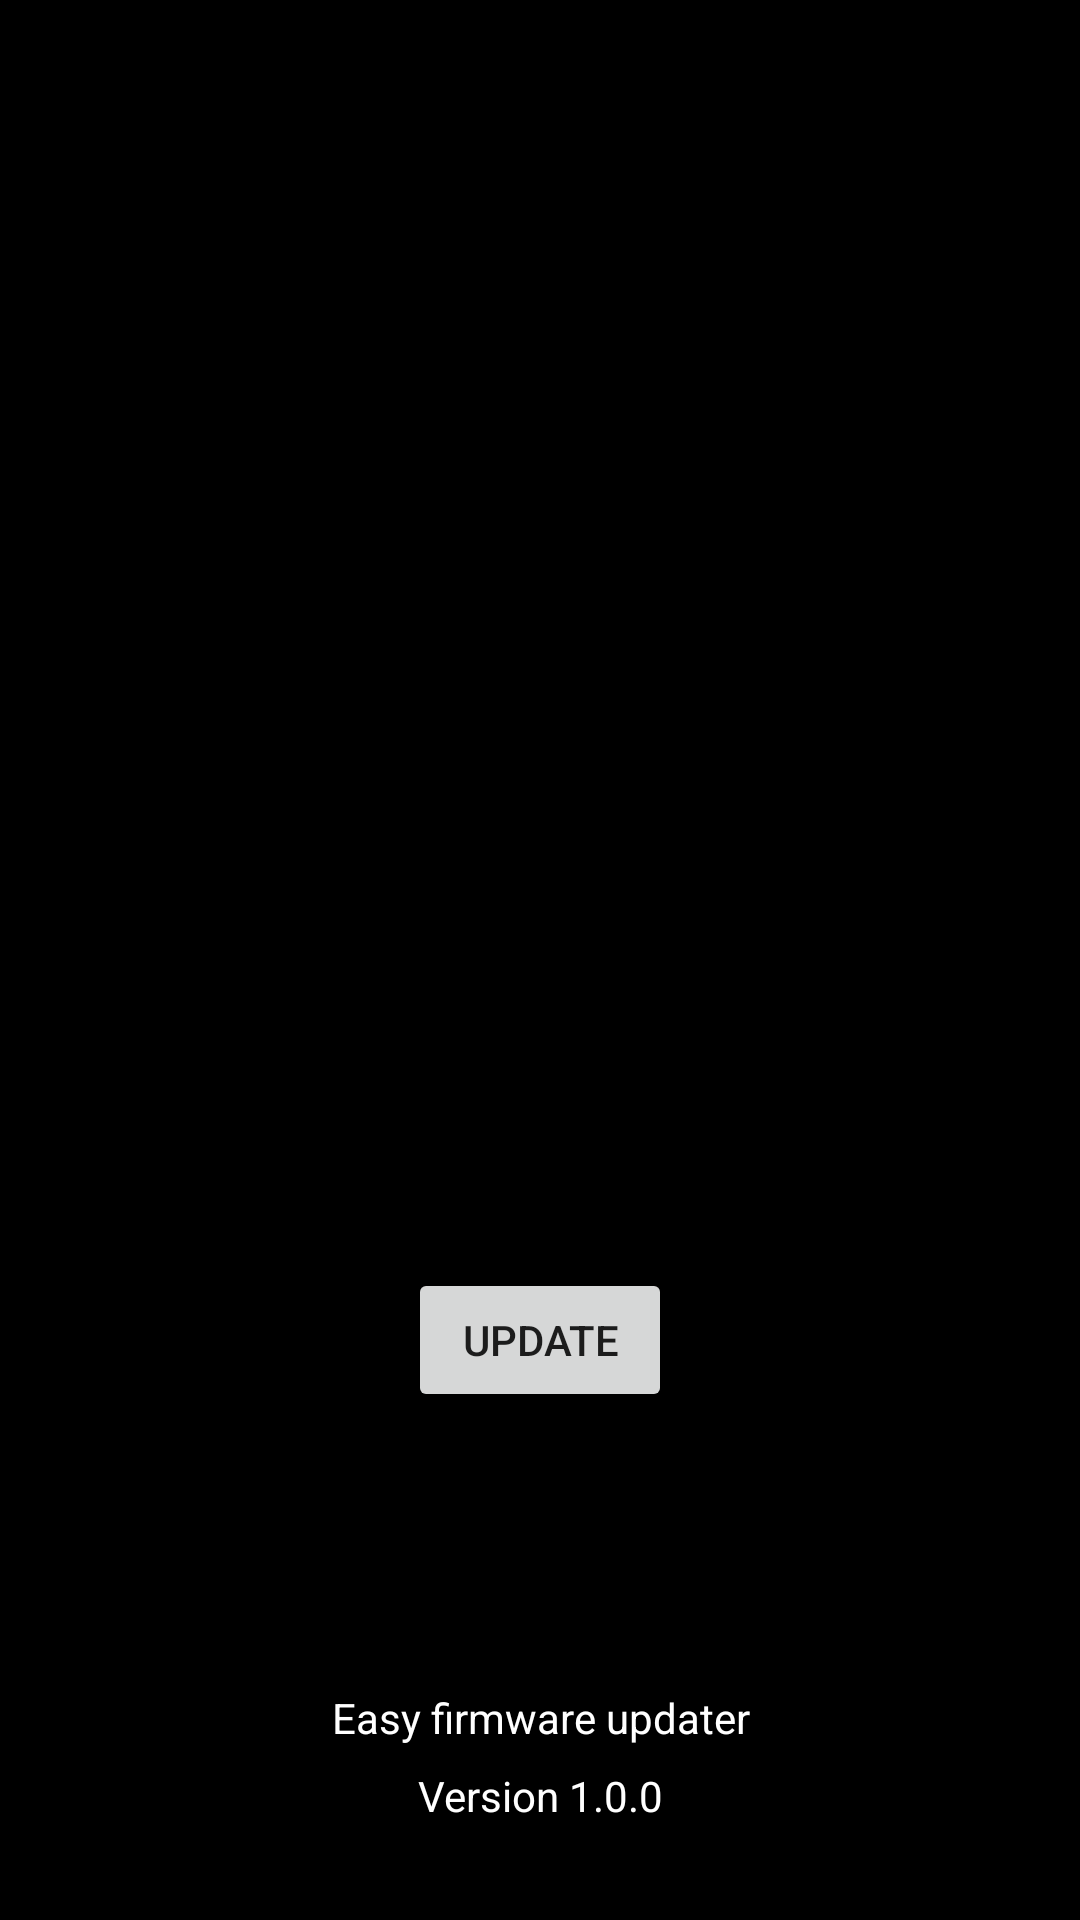

This screen was rendered from an Android layout file. Write that file and the resources it references.
<!-- AndroidManifest.xml: application theme AppTheme -->
<!-- res/layout/activity_splash_screen.xml -->
<?xml version="1.0" encoding="utf-8"?>
<androidx.constraintlayout.widget.ConstraintLayout xmlns:android="http://schemas.android.com/apk/res/android"
    xmlns:app="http://schemas.android.com/apk/res-auto"
    xmlns:tools="http://schemas.android.com/tools"
    android:id="@+id/main"
    android:layout_width="match_parent"
    android:layout_height="match_parent"
    android:background="#000000"
    tools:context="com.espressif.SplashScreen">

    <ImageView
        android:id="@+id/imageView"
        android:layout_width="373dp"
        android:layout_height="611dp"
        android:layout_marginTop="10dp"
        app:layout_constraintBottom_toTopOf="@+id/textView2"
        app:layout_constraintEnd_toEndOf="parent"
        app:layout_constraintStart_toStartOf="parent"
        app:layout_constraintTop_toTopOf="parent"
        app:layout_constraintVertical_bias="0.0"
        app:srcCompat="@drawable/bg_splash" />

    <TextView
        android:id="@+id/textView2"
        android:layout_width="337dp"
        android:layout_height="18dp"
        android:layout_marginBottom="8dp"
        android:fontFamily="sans"
        android:gravity="center"
        android:text="@string/easy_firmware_updater"
        android:textColor="#FFFFFF"
        android:textColorHint="#55BA7F"
        android:textSize="14sp"
        app:layout_constraintBottom_toTopOf="@+id/txt_version"
        app:layout_constraintEnd_toEndOf="parent"
        app:layout_constraintStart_toStartOf="parent" />

    <TextView
        android:id="@+id/txt_version"
        android:layout_width="345dp"
        android:layout_height="19dp"
        android:layout_marginBottom="32dp"
        android:fontFamily="sans"
        android:gravity="center"
        android:text="Version 1.0.0"
        android:textColor="#ffffff"
        android:textColorHint="#55BA7F"
        android:textSize="14sp"
        app:layout_constraintBottom_toBottomOf="parent"
        app:layout_constraintEnd_toEndOf="parent"
        app:layout_constraintStart_toStartOf="parent" />

    <Button
        android:id="@+id/buttLaunchOTA"
        android:layout_width="wrap_content"
        android:layout_height="wrap_content"
        android:text="@string/update"
        app:layout_constraintBottom_toBottomOf="parent"
        app:layout_constraintEnd_toEndOf="parent"
        app:layout_constraintStart_toStartOf="parent"
        app:layout_constraintTop_toTopOf="parent"
        app:layout_constraintVertical_bias="0.714" />

</androidx.constraintlayout.widget.ConstraintLayout>
<!-- resources referenced by this layout -->
<resources>
  <string name="easy_firmware_updater">Easy firmware updater</string>
  <string name="update">Update</string>
  <style name="AppTheme" parent="Theme.MaterialComponents.DayNight.NoActionBar">
          <item name="colorPrimary">@color/colorPrimary</item>
          <item name="colorPrimaryDark">@color/colorPrimaryDark</item>
          <item name="colorAccent">@color/colorAccent</item>
          <item name="colorOnPrimary">@color/white</item>
      </style>
  <color name="colorPrimary">#414141</color>
  <color name="colorPrimaryDark">#414141</color>
  <color name="colorAccent">#ff6e40</color>
  <color name="white">#FFFFFF</color>
</resources>
